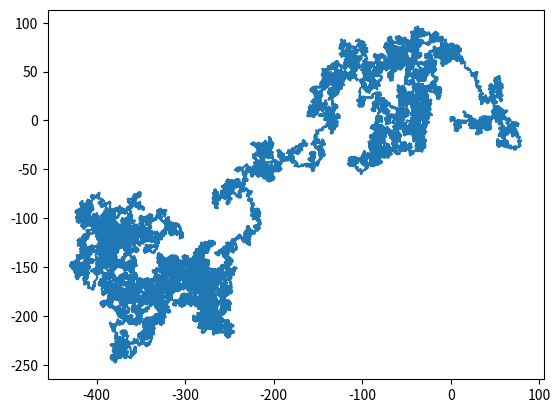

This chart was generated by the following Python code:
# El caminar del borracho  
# Un paseo aleatorio en dos dimensiones  
# Se parte del punto (0,0) del plano cartesiano  
# Cada paso que se da es de longitud r  
# El ángulo con el que se da cada paso es aleatorio  
import random  
import math  
import matplotlib.pyplot as plt  
random.seed()  
n=100000 # número de pasos  
r=1 # longitud del paso  
x=y=0 # punto de partida (x,y)=(0,0)  
listax=[x]  
listay=[y]  
for i in range(n):  
  angulo=random.random()*math.pi*2 # en radianes  
  x+=r*math.cos(angulo)  
  y+=r*math.sin(angulo)  
  listax.append(x)  
  listay.append(y)  
plt.plot(listax,listay)  
plt.show()
